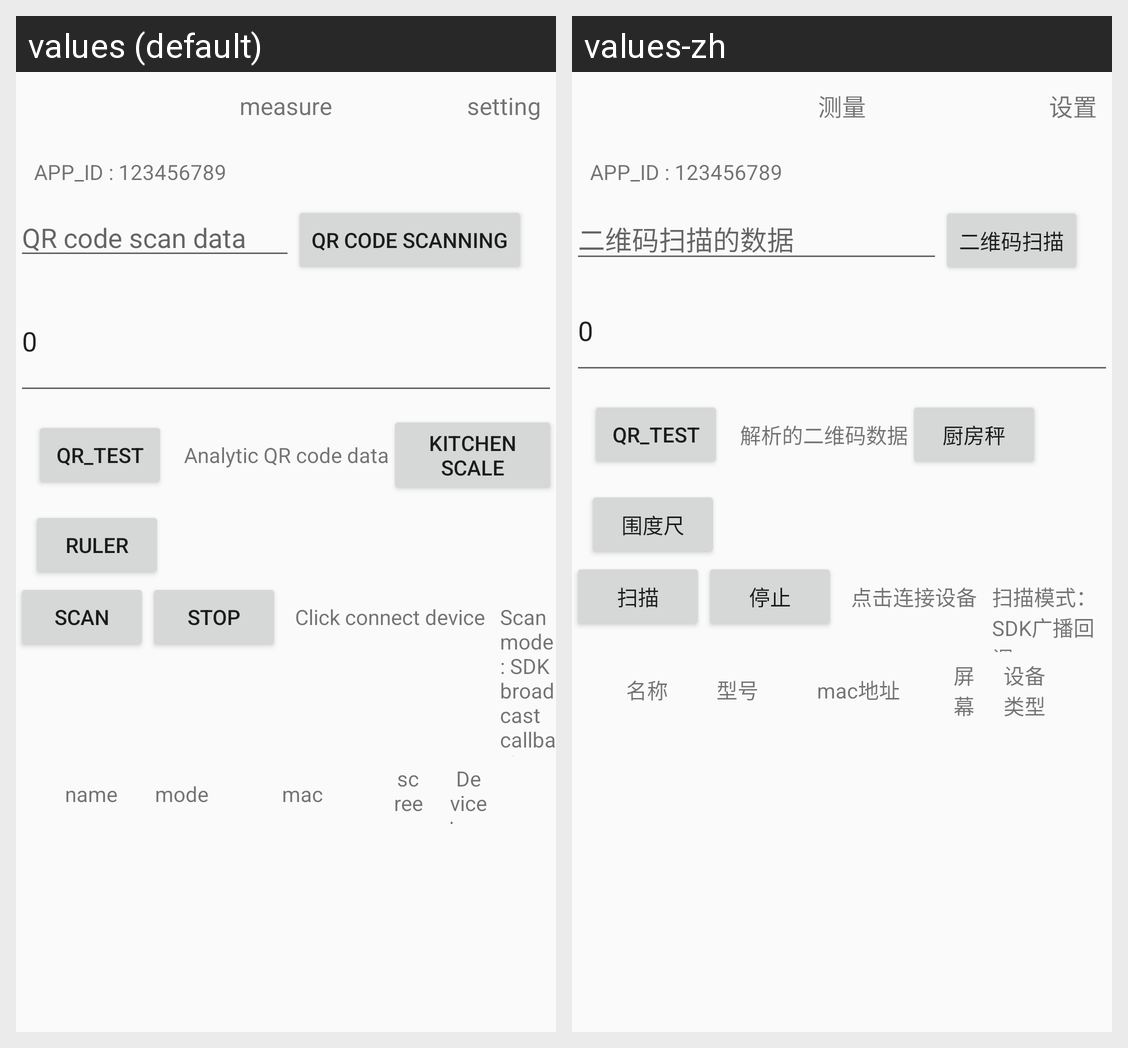

Translations of the strings shown on this Android screen, per locale in the grid:
Android screen res/layout/activity_main.xml rendered under 2 locales, left to right: values (default), values-zh. Device: Nexus 5 (rendered at 1080×1920; each locale shown at half size, 540×960, under a caption strip naming it); theme AppTheme.
Strings drawn on this screen, with the default value and each locale's value (text and hints the layout hard-codes, and strings that could not be matched under every locale, appear in the picture but are not listed):

measure
  values: measure
  values-zh: 测量

setting
  values: setting
  values-zh: 设置

qr_data
  values: QR code scan data
  values-zh: 二维码扫描的数据

qr_scan
  values: QR code scanning
  values-zh: 二维码扫描

decode_qr_scan_content
  values: Analytic QR code data
  values-zh: 解析的二维码数据

kitchen_scale
  values: kitchen scale
  values-zh: 厨房秤

ruler
  values: ruler
  values-zh: 围度尺

scan
  values: scan
  values-zh: 扫描

stop
  values: stop
  values-zh: 停止

click_to_connect_device
  values: Click connect device
  values-zh: 点击连接设备

scan_mode_sdk_callback
  values: Scan mode: SDK broadcast callback
  values-zh: 扫描模式：SDK广播回调

name
  values: name
  values-zh: 名称

mode
  values: mode
  values-zh: 型号

mac
  values: mac
  values-zh: mac地址

screen_state
  values: screen
  values-zh: 屏幕状态

device_type
  values: Device type
  values-zh: 设备类型
